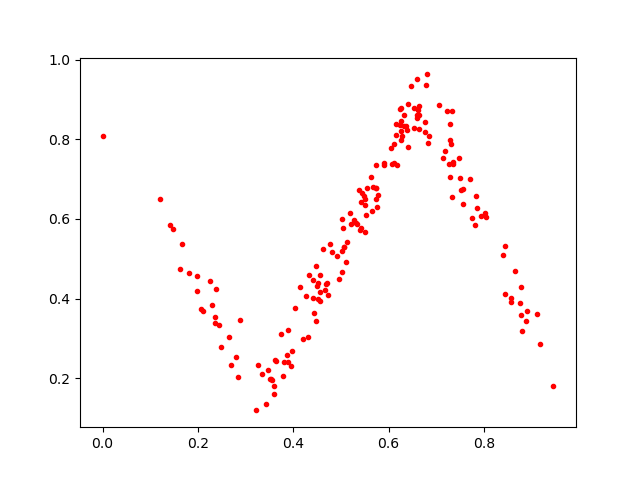

The table this chart was drawn from, first rows:
0.7288257, 0.83706665
0.6476, 0.9324
0.5212, 0.5867
0.5684, 0.6797
0.1974, 0.4177
0.5015, 0.5188
0.3981, 0.2685
0.7308, 0.7874
0.7936, 0.606
0.2792, 0.2534
0.3795, 0.2047
0.6607, 0.853
0.433, 0.4585
0.1981, 0.4573
0.2886, 0.3471
0.7288, 0.7061
0.8803, 0.3196
0.3512, 0.1976
0.8782, 0.4279
0.4623, 0.5242
0.6761, 0.8173
0.3812, 0.241
0.2658, 0.3041
0.1676, 0.5371
0.6266, 0.8463
0.4035, 0.3769
0.6331, 0.8607
0.2355, 0.3539
0.4556, 0.4166
0.8907, 0.369
0.0, 0.8069
0.7358, 0.7388
0.8563, 0.3917
0.6167, 0.8374
0.3562, 0.1946
0.5381, 0.6724
0.6315, 0.8327
0.3899, 0.2404
0.3255, 0.233
0.5034, 0.5777
0.2294, 0.3848
0.2069, 0.3733
0.6059, 0.779
0.7842, 0.6586
0.6364, 0.8319
0.6844, 0.8081
0.5397, 0.5719
0.6108, 0.7875
0.1635, 0.474
0.8445, 0.4105
0.4523, 0.3978
0.4212, 0.2995
0.4565, 0.4594
0.7504, 0.703
0.4919, 0.5077
0.577, 0.6586
0.6378, 0.8222
0.8022, 0.6142
0.5031, 0.6004
0.5747, 0.6489
0.3645, 0.2433
... 121 more rows
